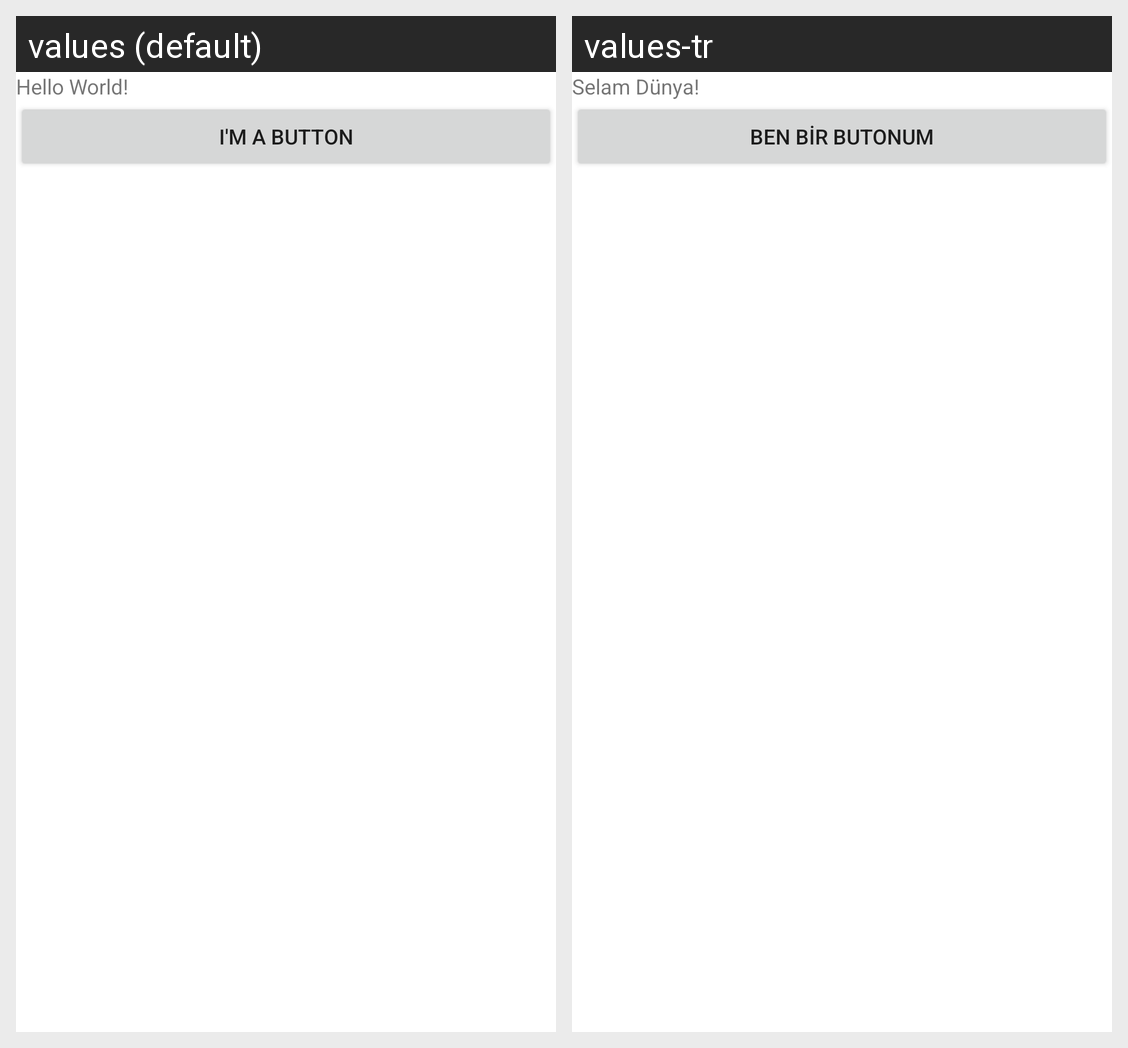

The same Android screen rendered under two of its app's locales, left to right. List the strings drawn on it with the default value and each locale's translation.
Android screen res/layout/activity_main.xml rendered under 2 locales, left to right: values (default), values-tr. Device: Nexus 5 (rendered at 1080×1920; each locale shown at half size, 540×960, under a caption strip naming it); theme Theme.Android_Labs.
Strings drawn on this screen, with the default value and each locale's value (text and hints the layout hard-codes, and strings that could not be matched under every locale, appear in the picture but are not listed):

hello_message
  values: Hello World!
  values-tr: Selam Dünya!

ButtonText
  values: I'm a button
  values-tr: Ben bir butonum
